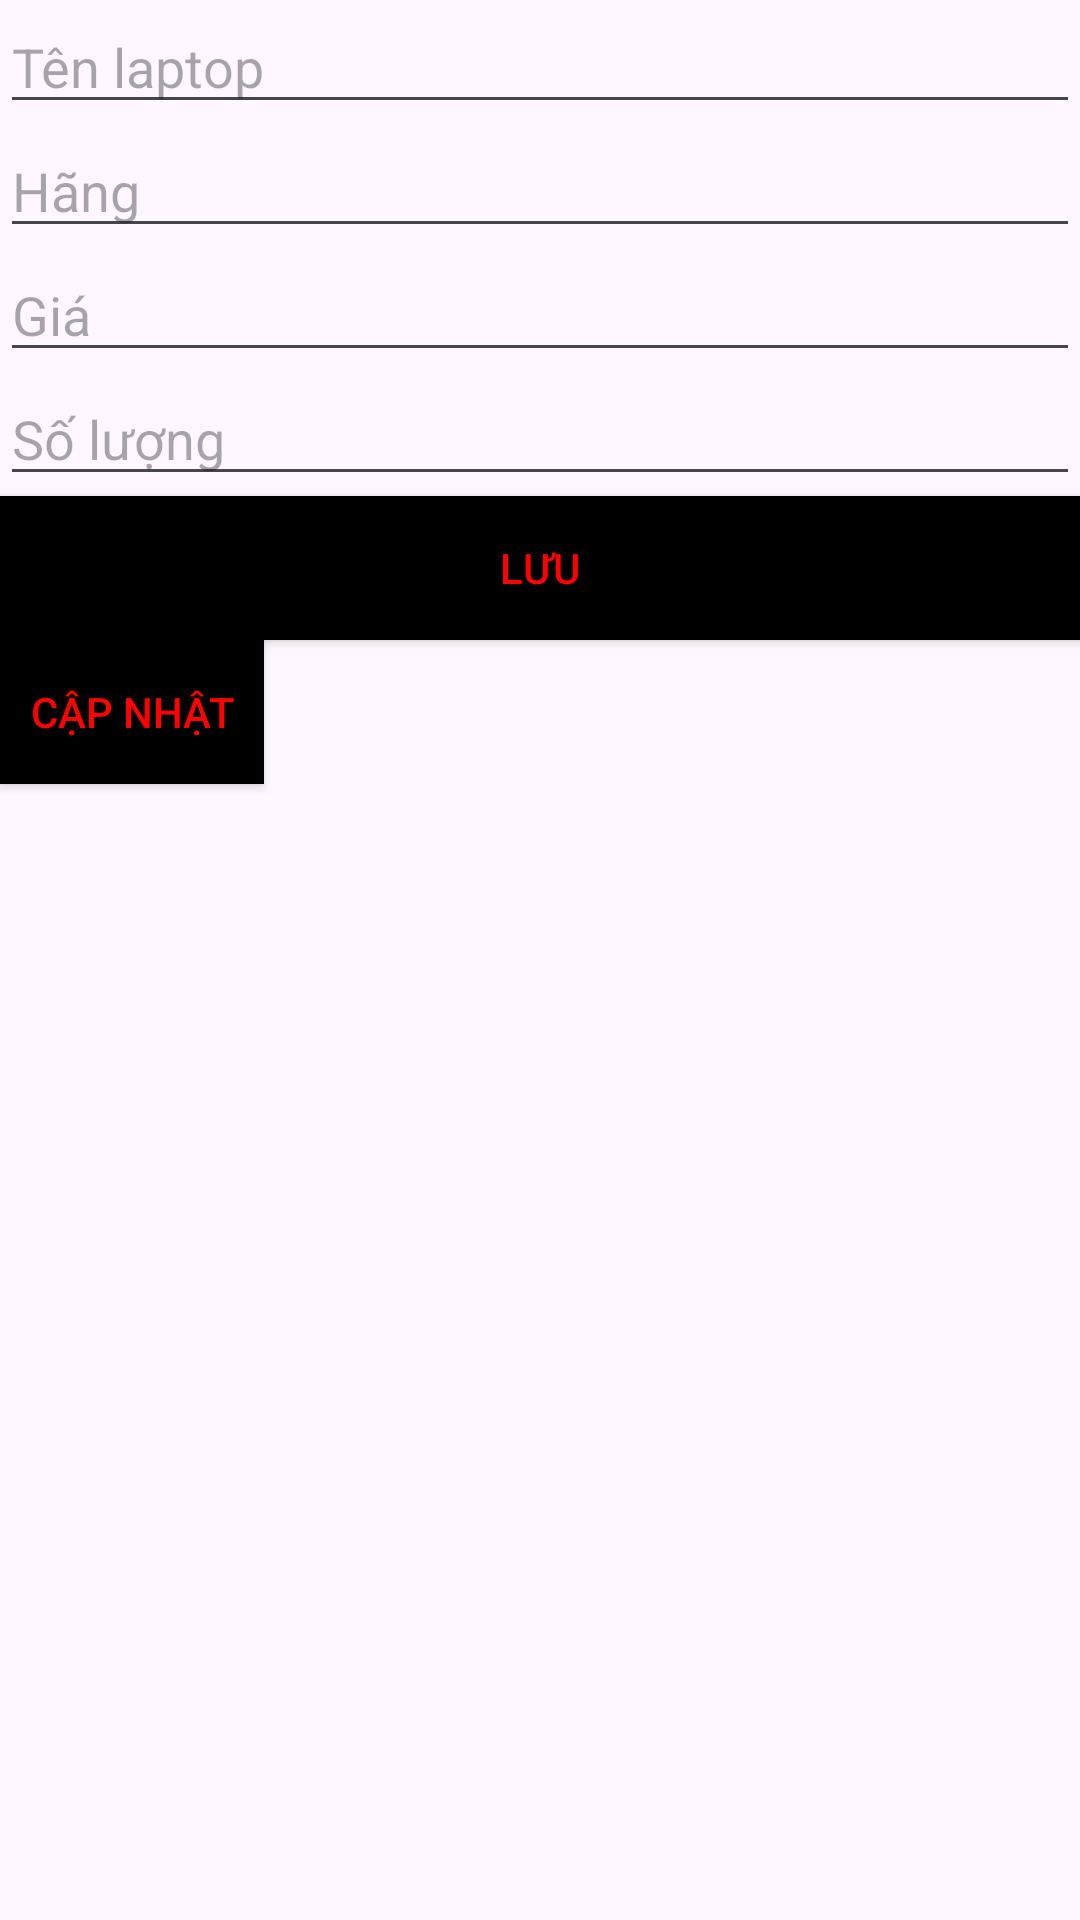

Layout XML and referenced resources for this Android screen:
<!-- AndroidManifest.xml: application theme Theme.Project_Android_CK -->
<!-- res/layout/quanlylaptop3.xml -->
<?xml version="1.0" encoding="utf-8"?>
<LinearLayout xmlns:android="http://schemas.android.com/apk/res/android"
    android:orientation="vertical"
    android:layout_width="match_parent"
    android:layout_height="match_parent">
    <EditText
        android:id="@+id/edtName"
        android:hint="Tên laptop"
        android:textColor="#ff0000"
        android:layout_width="match_parent"
        android:layout_height="wrap_content"/>

    <EditText
        android:id="@+id/edtBrand"
        android:hint="Hãng"
        android:textColor="#ff0000"
        android:layout_width="match_parent"
        android:layout_height="wrap_content"/>

    <EditText
        android:id="@+id/edtPrice"
        android:hint="Giá"
        android:textColor="#ff0000"
        android:inputType="numberDecimal"
        android:layout_width="match_parent"
        android:layout_height="wrap_content"/>

    <EditText
        android:id="@+id/edtQuantity"
        android:hint="Số lượng"
        android:textColor="#ff0000"
        android:inputType="number"
        android:layout_width="match_parent"
        android:layout_height="wrap_content"/>
    <Button
        android:id="@+id/btnSave"
        android:text="Lưu"
        android:background="@color/black"
        android:textColor="#ff0000"
        android:layout_width="match_parent"
        android:layout_height="wrap_content"/>
    <Button
        android:id="@+id/btnUpdate"
        android:text="Cập nhật"
        android:background="@color/black"
        android:textColor="#ff0000"
        android:layout_width="wrap_content"
        android:layout_height="wrap_content"/>
</LinearLayout>
<!-- resources referenced by this layout -->
<resources>
  <color name="black">#FF000000</color>
  <style name="Theme.Project_Android_CK" parent="Base.Theme.Project_Android_CK" />
  <style name="Base.Theme.Project_Android_CK" parent="Theme.Material3.DayNight.NoActionBar">
          
          
      </style>
</resources>
